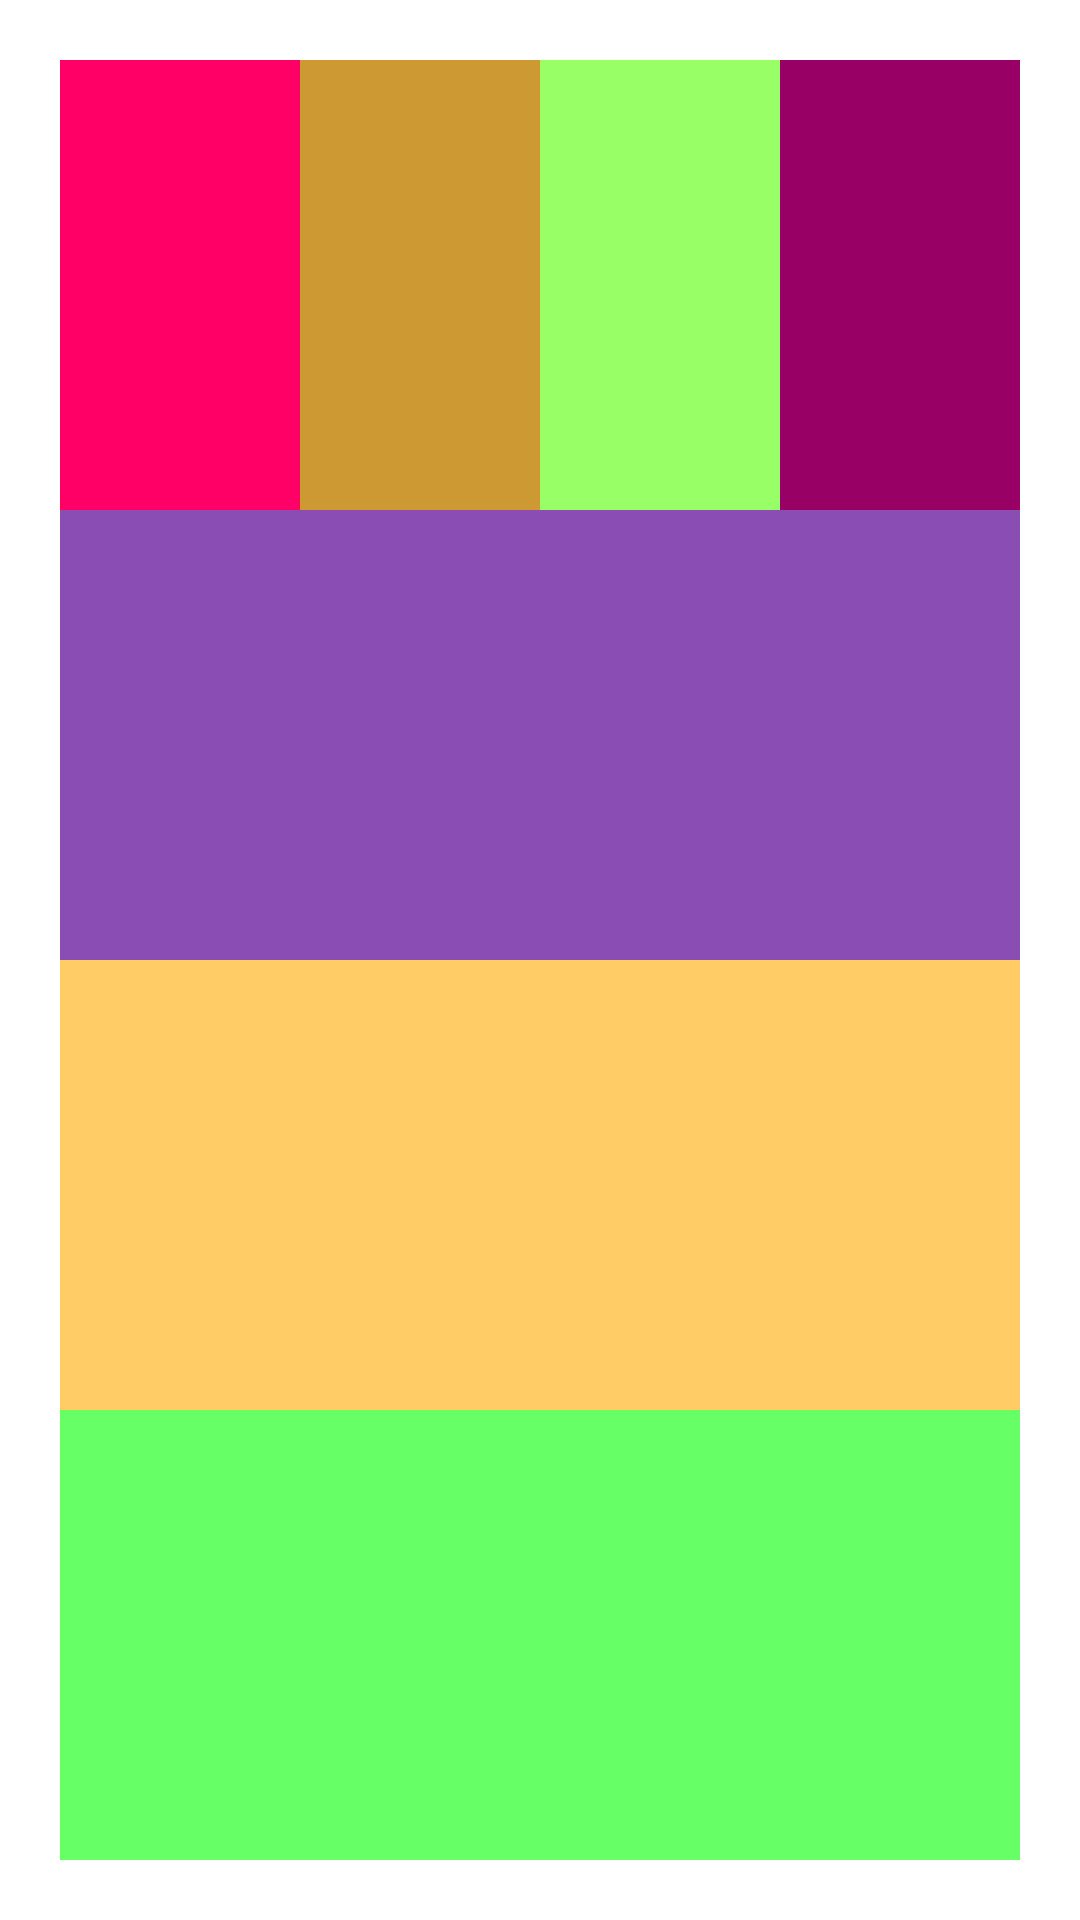

Produce the Android XML layout that renders to this screen, including the resource entries it uses.
<!-- AndroidManifest.xml: application theme Theme.Try1 -->
<!-- res/layout/activity_main.xml -->
<?xml version="1.0" encoding="utf-8"?>
<LinearLayout xmlns:android="http://schemas.android.com/apk/res/android"
    xmlns:app="http://schemas.android.com/apk/res-auto"
    xmlns:tools="http://schemas.android.com/tools"
    android:layout_width="match_parent"
    android:layout_height="match_parent"
    tools:context=".MainActivity">

    <LinearLayout
        android:layout_width="match_parent"
        android:layout_height="match_parent"
        android:orientation="vertical"
        android:background="#FF3300"
        android:layout_margin="20dp"
        >
        <LinearLayout
            android:layout_width="match_parent"
            android:layout_height="0dp"
            android:layout_weight="1"
            android:background="#0000FF">
            <LinearLayout
                android:layout_width="0dp"
                android:layout_weight="1"
                android:layout_height="match_parent"
                android:padding="10dp"
                android:background="#ff0066"
                >
            </LinearLayout>
            <LinearLayout
                android:layout_width="0dp"
                android:layout_weight="1"
                android:layout_height="match_parent"
                android:padding="10dp"
                android:background="#cc9933">
            </LinearLayout>
            <LinearLayout
                android:layout_width="0dp"
                android:layout_weight="1"
                android:layout_height="match_parent"
                android:padding="10dp"
                android:background="#99ff66">
            </LinearLayout>
            <LinearLayout
                android:layout_width="0dp"
                android:layout_weight="1"
                android:layout_height="match_parent"
                android:padding="10dp"
                android:background="#990066">
            </LinearLayout>

        </LinearLayout>
        <LinearLayout
            android:layout_width="match_parent"
            android:layout_height="0dp"
            android:layout_weight="1"
            android:background="#8A4DB3"></LinearLayout>
        <LinearLayout
            android:layout_width="match_parent"
            android:layout_height="0dp"
            android:layout_weight="1"
            android:background="#ffcc66"></LinearLayout>
        <LinearLayout
            android:layout_width="match_parent"
            android:layout_height="0dp"
            android:layout_weight="1"
            android:background="#66ff66"></LinearLayout>
    </LinearLayout>
</LinearLayout>
<!-- resources referenced by this layout -->
<resources>
  <style name="Theme.Try1" parent="Theme.MaterialComponents.DayNight.DarkActionBar">
          
          <item name="colorPrimary">@color/purple_500</item>
          <item name="colorPrimaryVariant">@color/purple_700</item>
          <item name="colorOnPrimary">@color/white</item>
          
          <item name="colorSecondary">@color/teal_200</item>
          <item name="colorSecondaryVariant">@color/teal_700</item>
          <item name="colorOnSecondary">@color/black</item>
          
          <item name="android:statusBarColor" tools:targetApi="l">?attr/colorPrimaryVariant</item>
          
      </style>
  <!-- not gathered from this repository: default colours our renderer supplied (Android Studio template values) -->
  <color name="purple_500">#FF6200EE</color>
  <color name="purple_700">#FF3700B3</color>
  <color name="teal_200">#FF03DAC5</color>
  <color name="teal_700">#FF018786</color>
  <color name="black">#FF000000</color>
  <color name="white">#FFFFFFFF</color>
</resources>
